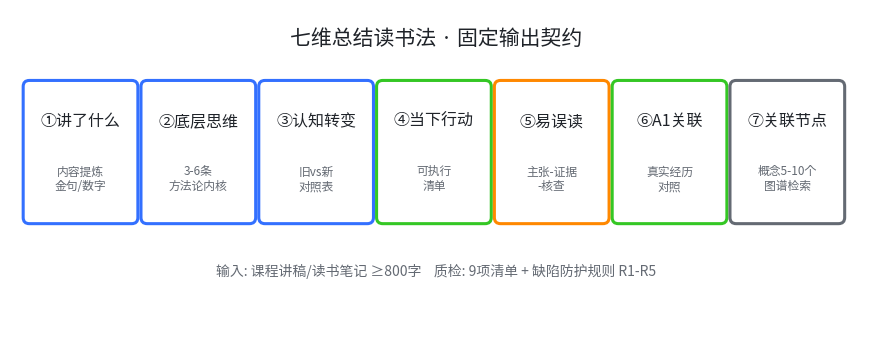

The script that saved this image: (Note: this script raises an exception after producing the figure.)
#!/usr/bin/env python3
"""生成三张统一风格中文图表: 七维流程 / 五条防护规则 / 双三角协作"""
import matplotlib
matplotlib.use('Agg')
import matplotlib.pyplot as plt
import matplotlib.font_manager as fm
from matplotlib.patches import FancyBboxPatch, FancyArrowPatch
import os

# 中文字体
FP = '/usr/share/fonts/opentype/noto/NotoSansCJK-Regular.ttc'
if not os.path.exists(FP):
    FP = '/usr/share/fonts/opentype/noto/NotoSerifCJK-Bold.ttc'
fm.fontManager.addfont(FP)
PROP = fm.FontProperties(fname=FP)
plt.rcParams['font.family'] = PROP.get_name()
plt.rcParams['axes.unicode_minus'] = False

OUT = '/tmp/feishu_doc_work/assets'
BLUE, GREEN, ORANGE, GRAY = '#3370ff', '#34c724', '#ff8800', '#646a73'
DEEP = '#1f2329'

def save(fig, name):
    fig.savefig(f'{OUT}/{name}', dpi=150, bbox_inches='tight', facecolor='white')
    plt.close(fig)
    print('saved', name)

# ============ 图1: 七维总结读书法工作流 ============
fig, ax = plt.subplots(figsize=(11, 4.2))
ax.set_xlim(0, 11); ax.set_ylim(0, 4.2); ax.axis('off')
dims = [
    ('①讲了什么', '内容提炼\n金句/数字', BLUE),
    ('②底层思维', '3-6条\n方法论内核', BLUE),
    ('③认知转变', '旧vs新\n对照表', BLUE),
    ('④当下行动', '可执行\n清单', GREEN),
    ('⑤易误读', '主张-证据\n-核查', ORANGE),
    ('⑥A1关联', '真实经历\n对照', GREEN),
    ('⑦关联节点', '概念5-10个\n图谱检索', GRAY),
]
for i, (t, sub, c) in enumerate(dims):
    x = 0.25 + i * 1.52
    box = FancyBboxPatch((x, 1.5), 1.32, 1.7, boxstyle='round,pad=0.08',
                         fc='white', ec=c, lw=2.2)
    ax.add_patch(box)
    ax.text(x+0.66, 2.75, t, ha='center', va='center', fontsize=11.5,
            fontweight='bold', color=DEEP, fontproperties=PROP)
    ax.text(x+0.66, 2.0, sub, ha='center', va='center', fontsize=8.5,
            color=GRAY, fontproperties=PROP)
    if i < 6:
        ax.add_patch(FancyArrowPatch((x+1.42, 2.35), (x+1.62, 2.35),
                     arrowstyle='-|>', mutation_scale=14, color=GRAY, lw=1.4))
ax.text(5.5, 3.75, '七维总结读书法 · 固定输出契约', ha='center', fontsize=15,
        fontweight='bold', color=DEEP, fontproperties=PROP)
ax.text(5.5, 0.75, '输入: 课程讲稿/读书笔记 ≥800字    质检: 9项清单 + 缺陷防护规则 R1-R5',
        ha='center', fontsize=10, color=GRAY, fontproperties=PROP)
save(fig, 'chart_workflow.png')

# ============ 图2: 五条防护规则 ============
fig, ax = plt.subplots(figsize=(10, 4.6))
ax.set_xlim(0, 10); ax.set_ylim(0, 4.6); ax.axis('off')
rules = [
    ('R1 围栏泄漏', '代码围栏\n包裹全文', 12.8),
    ('R2 标题重复', '维度标题\n重复出现', 8.7),
    ('R3 表格层级', '对照表被写成\n独立标题', 18.0),
    ('R4 末维过短', '关联节点\n<40字', 2.9),
    ('R5 零编造', '无素材标"待补"\n禁止虚构', 0.0),
]
for i, (t, sub, v) in enumerate(rules):
    x = 0.3 + i * 1.95
    box = FancyBboxPatch((x, 1.35), 1.75, 2.35, boxstyle='round,pad=0.1',
                         fc='white', ec=BLUE, lw=2)
    ax.add_patch(box)
    ax.text(x+0.875, 3.3, t, ha='center', fontsize=11, fontweight='bold',
            color=DEEP, fontproperties=PROP)
    ax.text(x+0.875, 2.55, sub, ha='center', fontsize=8.5, color=GRAY, fontproperties=PROP)
    vc = ORANGE if v > 10 else (GREEN if v == 0 else BLUE)
    ax.text(x+0.875, 1.8, f'{v}%', ha='center', fontsize=15, fontweight='bold',
            color=vc, fontproperties=PROP)
ax.text(5, 4.25, '五条防护规则 · 来自 1743 篇存量产物缺陷审计', ha='center',
        fontsize=14.5, fontweight='bold', color=DEEP, fontproperties=PROP)
ax.text(5, 0.8, '缺陷率 = 该缺陷在 1743 篇七维总结中的占比 · 生成后必须过 9 项质检',
        ha='center', fontsize=9.5, color=GRAY, fontproperties=PROP)
save(fig, 'chart_rules.png')

# ============ 图3: 人机协作双三角 ============
fig, ax = plt.subplots(figsize=(9, 5.2))
ax.set_xlim(0, 9); ax.set_ylim(0, 5.2); ax.axis('off')
def tri(cx, cy, title, items, color):
    pts = [(cx, cy+1.15), (cx-1.25, cy-0.75), (cx+1.25, cy-0.75)]
    t = plt.Polygon(pts, fc='white', ec=color, lw=2.4)
    ax.add_patch(t)
    ax.text(cx, cy+1.38, title, ha='center', fontsize=13, fontweight='bold',
            color=color, fontproperties=PROP)
    for (ly, txt) in [(cy+0.35, items[0]), (cy-0.6, items[1]), (cy-0.6, items[2])]:
        pass
    ax.text(pts[0][0], cy+0.32, items[0], ha='center', fontsize=9.5, color=DEEP, fontproperties=PROP)
    ax.text(pts[1][0]-0.12, cy-0.92, items[1], ha='center', fontsize=9.5, color=DEEP, fontproperties=PROP)
    ax.text(pts[2][0]+0.12, cy-0.92, items[2], ha='center', fontsize=9.5, color=DEEP, fontproperties=PROP)
tri(2.3, 2.5, '人类三角', ['审美·知道什么是好', '体系·七维固定流程', '创造力·批判与A1'], ORANGE)
tri(6.7, 2.5, 'AI 三角', ['会听话·守契约', '数据包·模板+样例', '帮你找场景·追问行动'], BLUE)
ax.add_patch(FancyArrowPatch((3.7, 2.5), (5.3, 2.5), arrowstyle='<|-|>',
             mutation_scale=18, color=GRAY, lw=1.8))
ax.text(4.5, 2.72, '协作', ha='center', fontsize=10.5, color=GRAY, fontproperties=PROP)
ax.text(4.5, 4.7, '七维读书助手 · 人机分工双三角', ha='center', fontsize=14.5,
        fontweight='bold', color=DEEP, fontproperties=PROP)
ax.text(4.5, 0.35, '人管目标/边界/价值判断 · AI管执行/检索/规模化', ha='center',
        fontsize=10, color=GRAY, fontproperties=PROP)
save(fig, 'chart_dualtriangle.png')
print('ALL DONE')
